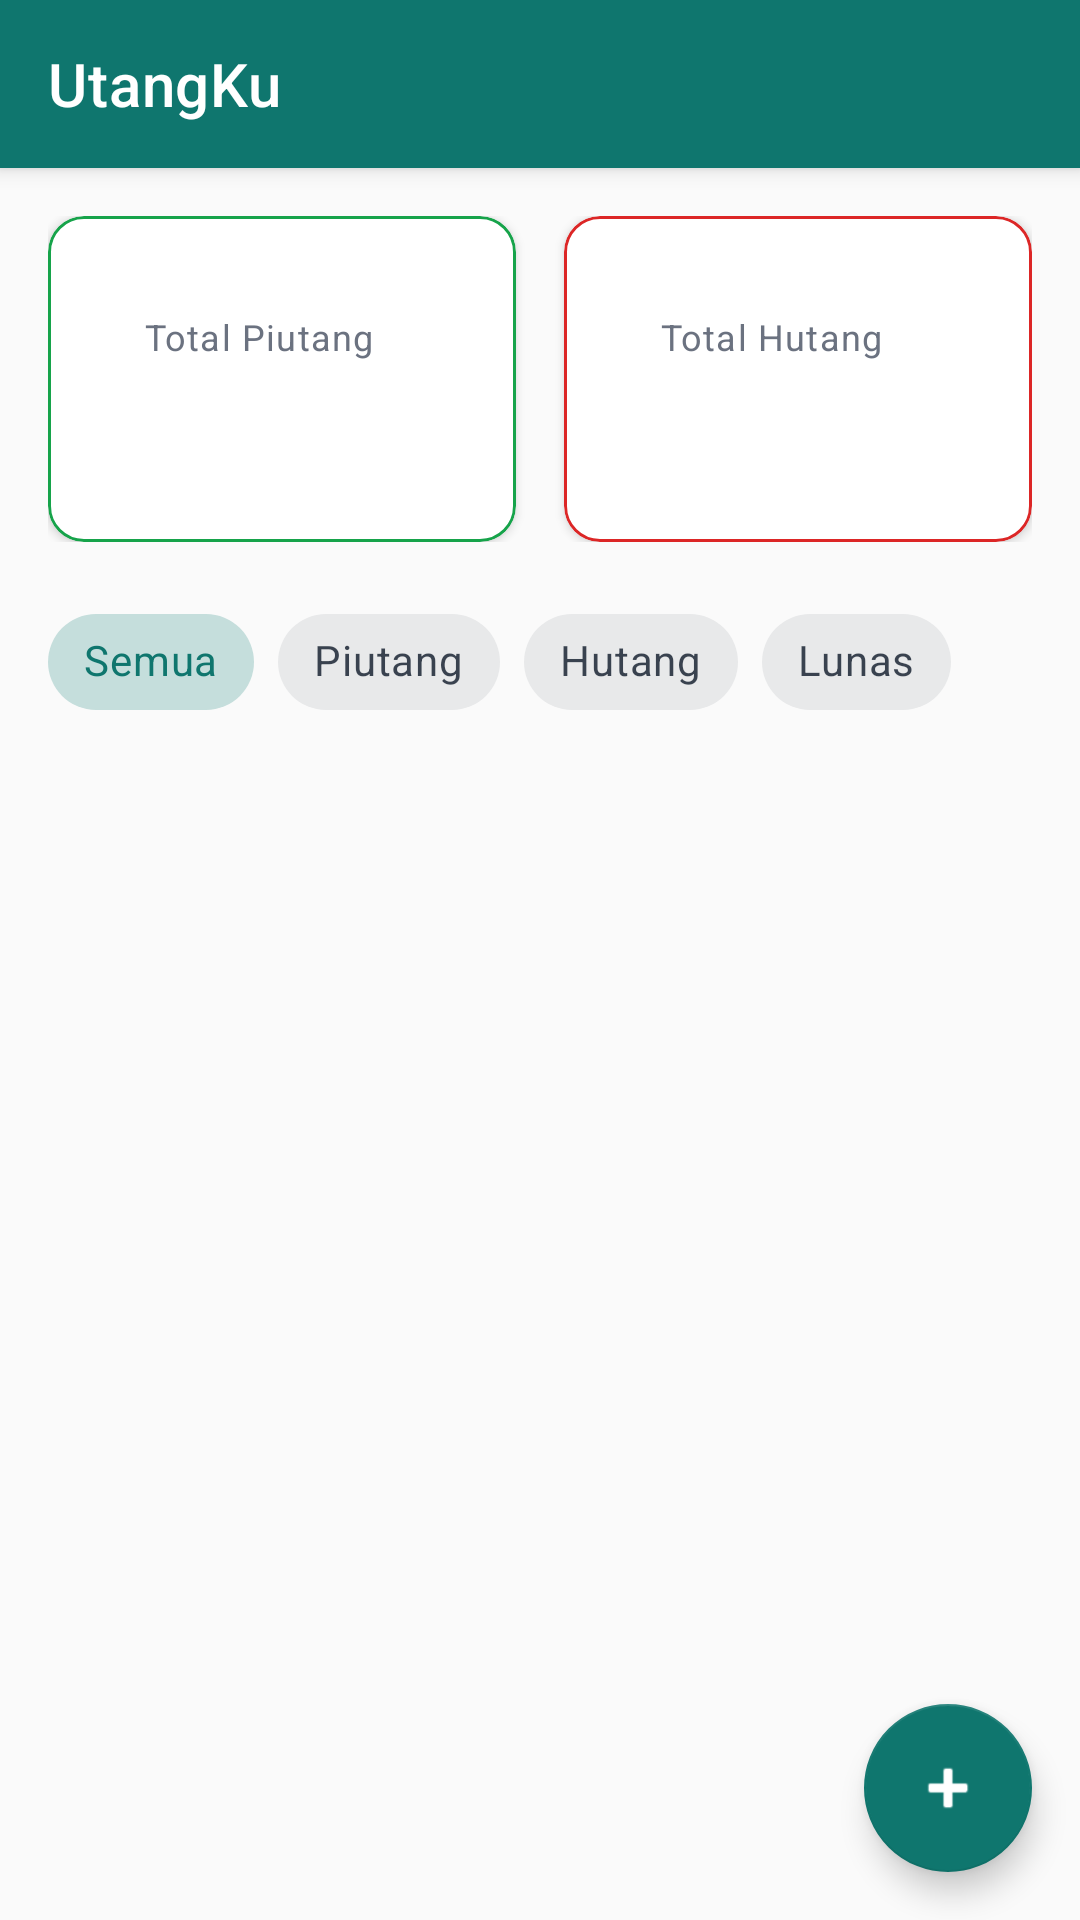

Reconstruct the res/layout file that produces this screen, plus the resources it refers to.
<!-- AndroidManifest.xml: application theme Theme.UtangKu -->
<!-- res/layout/activity_main.xml -->
<?xml version="1.0" encoding="utf-8"?>
<androidx.coordinatorlayout.widget.CoordinatorLayout
    xmlns:android="http://schemas.android.com/apk/res/android"
    xmlns:app="http://schemas.android.com/apk/res-auto"
    xmlns:tools="http://schemas.android.com/tools"
    android:layout_width="match_parent"
    android:layout_height="match_parent"
    android:fitsSystemWindows="true"
    tools:context=".ui.dashboard.MainActivity">

    <com.google.android.material.appbar.AppBarLayout
        android:id="@+id/appBarLayout"
        android:layout_width="match_parent"
        android:layout_height="wrap_content"
        android:background="?attr/colorPrimary">

        <androidx.appcompat.widget.Toolbar
            android:id="@+id/toolbar"
            android:layout_width="match_parent"
            android:layout_height="?attr/actionBarSize"
            android:background="?attr/colorPrimary"
            app:titleTextColor="@color/on_primary"
            app:title="@string/app_name" />

    </com.google.android.material.appbar.AppBarLayout>

    <androidx.core.widget.NestedScrollView
        android:layout_width="match_parent"
        android:layout_height="match_parent"
        android:fillViewport="true"
        app:layout_behavior="@string/appbar_scrolling_view_behavior">

        <LinearLayout
            android:layout_width="match_parent"
            android:layout_height="wrap_content"
            android:orientation="vertical"
            android:padding="@dimen/spacing_lg">

            
            <LinearLayout
                android:layout_width="match_parent"
                android:layout_height="wrap_content"
                android:orientation="horizontal"
                android:baselineAligned="false"
                android:layout_marginBottom="@dimen/spacing_lg">

                
                <com.google.android.material.card.MaterialCardView
                    android:id="@+id/cardPiutang"
                    android:layout_width="0dp"
                    android:layout_height="wrap_content"
                    android:layout_weight="1"
                    android:layout_marginEnd="@dimen/spacing_sm"
                    app:cardCornerRadius="@dimen/card_radius"
                    app:cardElevation="@dimen/card_elevation"
                    app:strokeColor="@color/piutang_green"
                    app:strokeWidth="1dp">

                    <LinearLayout
                        android:layout_width="match_parent"
                        android:layout_height="wrap_content"
                        android:orientation="vertical"
                        android:padding="@dimen/card_padding">

                        <TextView
                            android:layout_width="wrap_content"
                            android:layout_height="wrap_content"
                            android:text="@string/total_piutang"
                            android:textAppearance="@style/TextAppearance.UtangKu.Caption"
                            android:textSize="12sp" />

                        <TextView
                            android:id="@+id/tvTotalPiutang"
                            android:layout_width="wrap_content"
                            android:layout_height="wrap_content"
                            android:layout_marginTop="@dimen/spacing_xs"
                            android:textColor="@color/piutang_green"
                            android:textSize="18sp"
                            android:textStyle="bold"
                            tools:text="Rp 5.000.000" />

                    </LinearLayout>

                </com.google.android.material.card.MaterialCardView>

                
                <com.google.android.material.card.MaterialCardView
                    android:id="@+id/cardHutang"
                    android:layout_width="0dp"
                    android:layout_height="wrap_content"
                    android:layout_weight="1"
                    android:layout_marginStart="@dimen/spacing_sm"
                    app:cardCornerRadius="@dimen/card_radius"
                    app:cardElevation="@dimen/card_elevation"
                    app:strokeColor="@color/hutang_red"
                    app:strokeWidth="1dp">

                    <LinearLayout
                        android:layout_width="match_parent"
                        android:layout_height="wrap_content"
                        android:orientation="vertical"
                        android:padding="@dimen/card_padding">

                        <TextView
                            android:layout_width="wrap_content"
                            android:layout_height="wrap_content"
                            android:text="@string/total_hutang"
                            android:textAppearance="@style/TextAppearance.UtangKu.Caption"
                            android:textSize="12sp" />

                        <TextView
                            android:id="@+id/tvTotalHutang"
                            android:layout_width="wrap_content"
                            android:layout_height="wrap_content"
                            android:layout_marginTop="@dimen/spacing_xs"
                            android:textColor="@color/hutang_red"
                            android:textSize="18sp"
                            android:textStyle="bold"
                            tools:text="Rp 2.000.000" />

                    </LinearLayout>

                </com.google.android.material.card.MaterialCardView>

            </LinearLayout>

            
            <com.google.android.material.chip.ChipGroup
                android:id="@+id/chipGroup"
                android:layout_width="match_parent"
                android:layout_height="wrap_content"
                android:layout_marginBottom="@dimen/spacing_lg"
                app:singleSelection="true"
                app:selectionRequired="true">

                <com.google.android.material.chip.Chip
                    android:id="@+id/chipSemua"
                    android:layout_width="wrap_content"
                    android:layout_height="wrap_content"
                    android:text="@string/filter_semua"
                    style="@style/Widget.MaterialComponents.Chip.Choice"
                    android:checked="true" />

                <com.google.android.material.chip.Chip
                    android:id="@+id/chipPiutang"
                    android:layout_width="wrap_content"
                    android:layout_height="wrap_content"
                    android:text="@string/filter_piutang"
                    style="@style/Widget.MaterialComponents.Chip.Choice" />

                <com.google.android.material.chip.Chip
                    android:id="@+id/chipHutang"
                    android:layout_width="wrap_content"
                    android:layout_height="wrap_content"
                    android:text="@string/filter_hutang"
                    style="@style/Widget.MaterialComponents.Chip.Choice" />

                <com.google.android.material.chip.Chip
                    android:id="@+id/chipLunas"
                    android:layout_width="wrap_content"
                    android:layout_height="wrap_content"
                    android:text="@string/filter_lunas"
                    style="@style/Widget.MaterialComponents.Chip.Choice" />

            </com.google.android.material.chip.ChipGroup>

            
            <androidx.recyclerview.widget.RecyclerView
                android:id="@+id/recyclerView"
                android:layout_width="match_parent"
                android:layout_height="0dp"
                android:layout_weight="1"
                android:clipToPadding="false"
                android:paddingBottom="72dp"
                tools:listitem="@layout/item_debt" />

            
            <LinearLayout
                android:id="@+id/emptyState"
                android:layout_width="match_parent"
                android:layout_height="0dp"
                android:layout_weight="1"
                android:gravity="center"
                android:orientation="vertical"
                android:visibility="gone">

                <ImageView
                    android:layout_width="120dp"
                    android:layout_height="120dp"
                    android:src="@drawable/ic_empty_state"
                    android:importantForAccessibility="no" />

                <TextView
                    android:layout_width="wrap_content"
                    android:layout_height="wrap_content"
                    android:layout_marginTop="@dimen/spacing_lg"
                    android:text="@string/empty_state_title"
                    android:textAppearance="@style/TextAppearance.UtangKu.Headline"
                    android:textSize="18sp" />

                <TextView
                    android:layout_width="wrap_content"
                    android:layout_height="wrap_content"
                    android:layout_marginTop="@dimen/spacing_sm"
                    android:gravity="center"
                    android:paddingHorizontal="@dimen/spacing_xxl"
                    android:text="@string/empty_state_subtitle"
                    android:textAppearance="@style/TextAppearance.UtangKu.Caption" />

            </LinearLayout>

        </LinearLayout>

    </androidx.core.widget.NestedScrollView>

    
    <com.google.android.material.floatingactionbutton.FloatingActionButton
        android:id="@+id/fab"
        android:layout_width="wrap_content"
        android:layout_height="wrap_content"
        android:layout_gravity="bottom|end"
        android:layout_margin="@dimen/fab_margin"
        android:contentDescription="@string/add_debt_title"
        android:src="@android:drawable/ic_input_add"
        app:tint="@color/on_primary" />

</androidx.coordinatorlayout.widget.CoordinatorLayout>
<!-- resources referenced by this layout -->
<resources>
  <color name="hutang_red">#DC2626</color>
  <color name="on_primary">#FFFFFF</color>
  <color name="piutang_green">#16A34A</color>
  <dimen name="card_elevation">2dp</dimen>
  <dimen name="card_padding">16dp</dimen>
  <dimen name="card_radius">12dp</dimen>
  <dimen name="fab_margin">16dp</dimen>
  <dimen name="spacing_lg">16dp</dimen>
  <dimen name="spacing_sm">8dp</dimen>
  <dimen name="spacing_xs">4dp</dimen>
  <dimen name="spacing_xxl">32dp</dimen>
  <string name="add_debt_title">Tambah Catatan</string>
  <string name="app_name">UtangKu</string>
  <string name="empty_state_subtitle">Tap tombol + untuk menambah catatan hutang piutang pertama kamu</string>
  <string name="empty_state_title">Belum ada catatan</string>
  <string name="filter_hutang">Hutang</string>
  <string name="filter_lunas">Lunas</string>
  <string name="filter_piutang">Piutang</string>
  <string name="filter_semua">Semua</string>
  <string name="total_hutang">Total Hutang</string>
  <string name="total_piutang">Total Piutang</string>
  <style name="TextAppearance.UtangKu.Caption" parent="TextAppearance.MaterialComponents.Caption">
          <item name="android:textColor">@color/on_surface_secondary</item>
      </style>
  <style name="TextAppearance.UtangKu.Headline" parent="TextAppearance.MaterialComponents.Headline6">
          <item name="android:textColor">@color/on_surface</item>
          <item name="android:fontFamily">sans-serif-medium</item>
      </style>
  <color name="on_surface_secondary">#6B7280</color>
  <color name="on_surface">#1F2937</color>
  <color name="primary">#0F766E</color>
  <color name="primary_dark">#0A5C56</color>
  <color name="secondary">#1E3A5F</color>
  <color name="secondary_dark">#152A45</color>
  <color name="on_secondary">#FFFFFF</color>
  <color name="background">#FAFAFA</color>
  <color name="surface">#FFFFFF</color>
  <style name="Widget.UtangKu.CardView" parent="Widget.MaterialComponents.CardView">
          <item name="cardElevation">2dp</item>
          <item name="cardCornerRadius">12dp</item>
          <item name="contentPadding">16dp</item>
          <item name="cardBackgroundColor">@color/surface</item>
      </style>
  <style name="Widget.UtangKu.FAB" parent="Widget.MaterialComponents.FloatingActionButton">
          <item name="backgroundTint">@color/primary</item>
          <item name="tint">@color/on_primary</item>
      </style>
  <style name="Widget.UtangKu.Chip" parent="Widget.MaterialComponents.Chip.Choice">
          <item name="chipBackgroundColor">@color/chip_unselected</item>
          <item name="android:textColor">@color/chip_text_unselected</item>
          <item name="chipCornerRadius">20dp</item>
          <item name="chipMinHeight">36dp</item>
      </style>
  <style name="Widget.UtangKu.TextInputLayout" parent="Widget.MaterialComponents.TextInputLayout.OutlinedBox">
          <item name="boxCornerRadiusTopStart">8dp</item>
          <item name="boxCornerRadiusTopEnd">8dp</item>
          <item name="boxCornerRadiusBottomStart">8dp</item>
          <item name="boxCornerRadiusBottomEnd">8dp</item>
          <item name="boxStrokeColor">@color/primary</item>
          <item name="hintTextColor">@color/primary</item>
      </style>
  <color name="chip_unselected">#F3F4F6</color>
  <color name="chip_text_unselected">#4B5563</color>
</resources>
